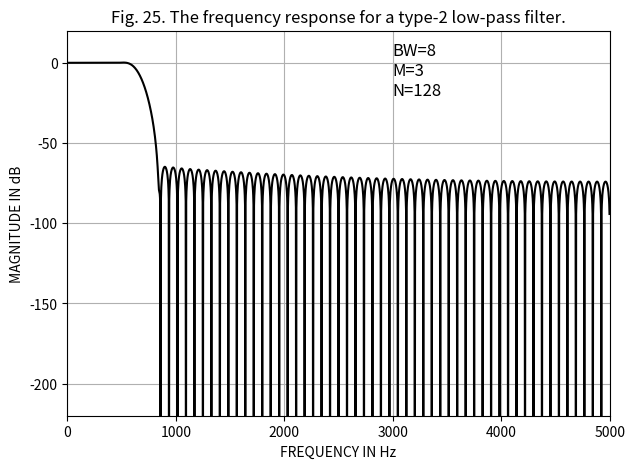

The script that saved this image:
import numpy as np
import matplotlib.pyplot as plt
from scipy.signal import freqz

# Define filter parameters
N = 128  # Number of taps (must be even for Type-2)
fs = 10000  # Sampling frequency in Hz
cutoff = (8+3)/128*10000  # Cutoff frequency in Hz
M = 3  # Additional parameter for display
BW = 8  # Bandwidth parameter for display
T1 = 0.02021484
T2 = 0.21561932
T3 = 0.68272648

# Create frequency sampling points (0 to Nyquist frequency)
num_frequencies = N // 2 + 1  # Only half the spectrum is specified
H = np.zeros(num_frequencies)  # Magnitude response

# Define the ideal magnitude response (Low-pass characteristics)
cutoff_idx = int(cutoff / (fs / 2) * num_frequencies)  # Cutoff index in frequency domain
print(cutoff_idx)
H[:cutoff_idx] = 1  # Passband (magnitude = 1)
H[cutoff_idx:] = 0  # Stopband (magnitude = 0)
H[BW]=T3
H[BW+1]=T2
H[BW+2]=T1
print(H)


H_real = np.real(H)
# Ensure Type-2 symmetry (Hermitian symmetry)
#H_full = np.concatenate([H, H[-2:0:-1].conj()])  # Mirror for negative frequencies
H_full = np.concatenate([H_real, H_real[-2:0:-1].conj()])

# Compute impulse response using IFFT
h = np.fft.ifft(H_full).real  # Get real coefficients

# Apply shift to make it causal (center at N/2)
h = np.roll(h, N//2)

# Compute frequency response for visualization
w, H_freq = freqz(h, worN=2048, fs=fs)

# Convert to decibels
H_db = 20 * np.log10(abs(H_freq))

# Plot the frequency response
plt.figure(figsize=(7, 5))
plt.plot(w, H_db, 'k')  # Black line as in the original figure
plt.ylim(-220, 20)
plt.xlim(0, 5000)
plt.xlabel("FREQUENCY IN Hz")
plt.ylabel("MAGNITUDE IN dB")
plt.grid()

# Annotate parameters
plt.text(3000, -20, f"BW={BW}\nM={M}\nN={N}", fontsize=12)

# Add title and caption
plt.title("Fig. 25. The frequency response for a type-2 low-pass filter.")

# Show the plot
plt.show()
